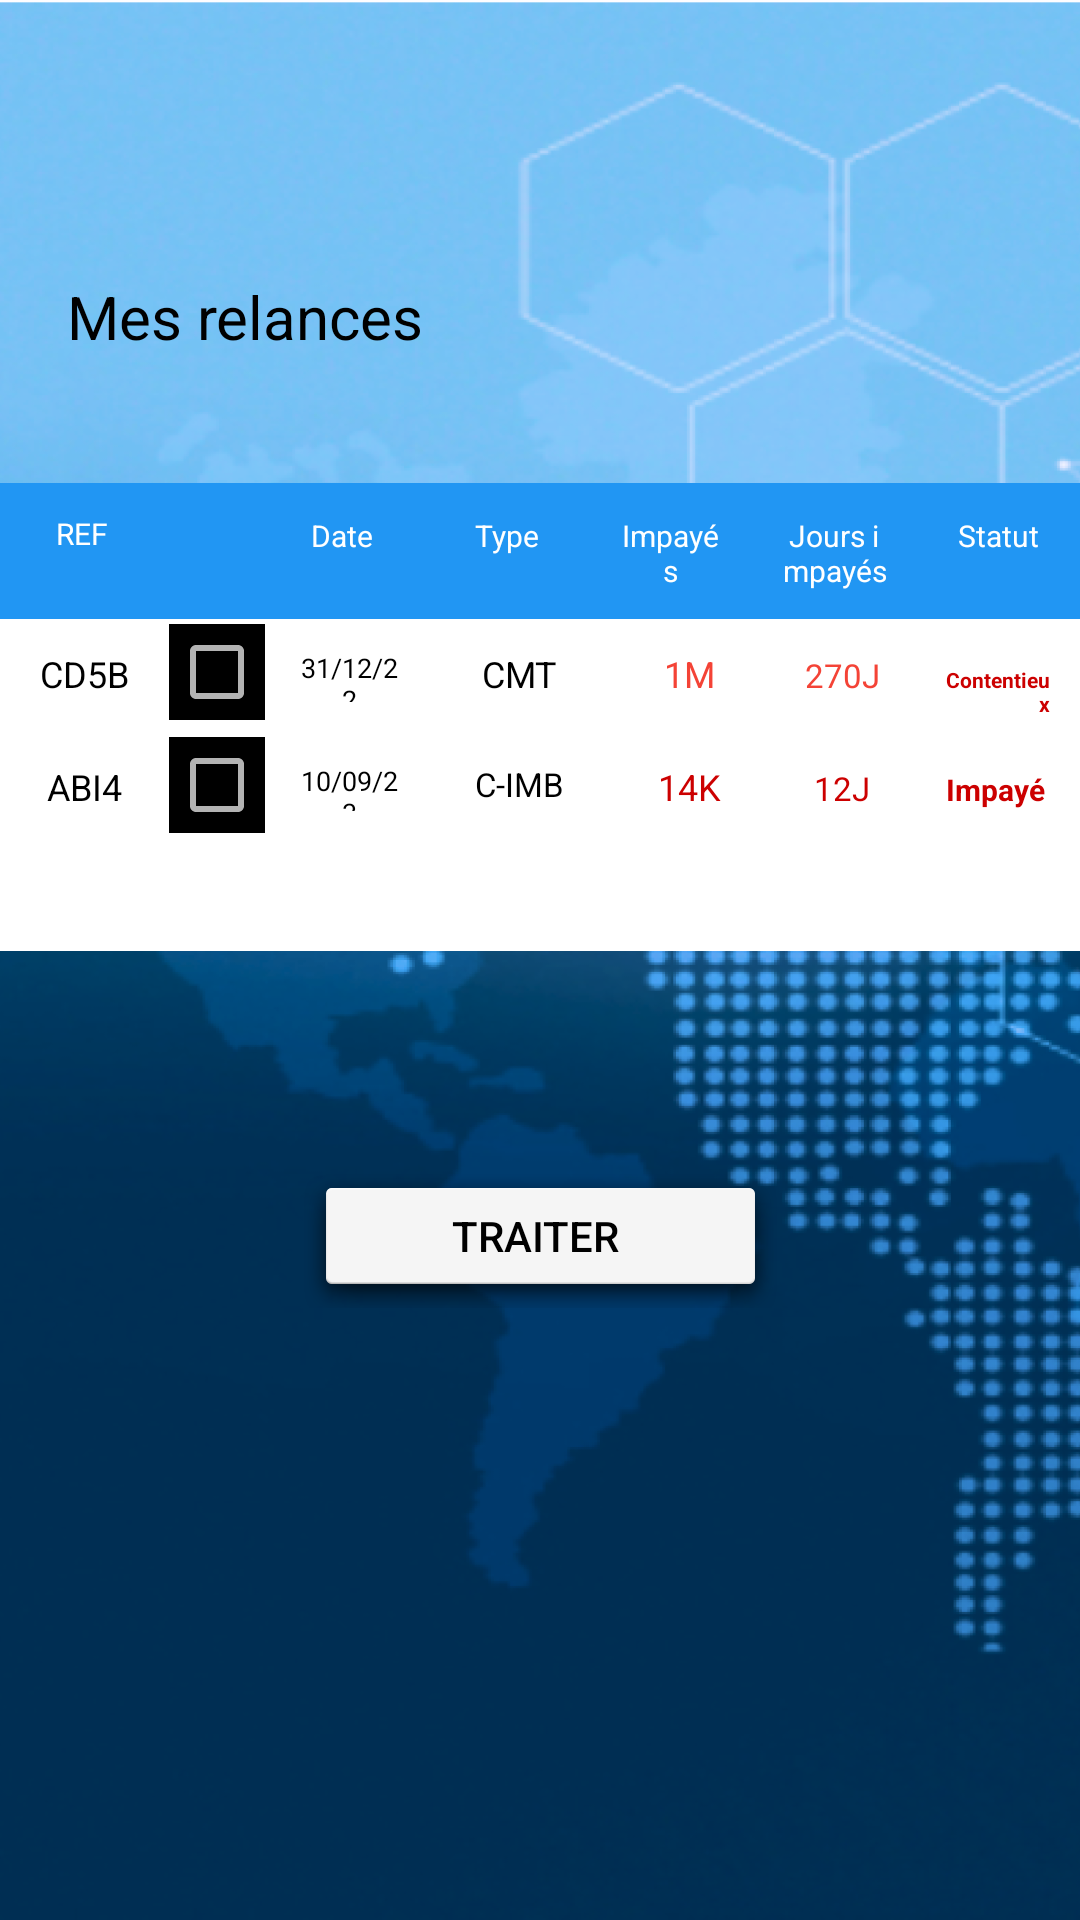

The Android layout XML behind this screen, and the referenced resources:
<!-- AndroidManifest.xml: application theme Theme.User_manager_v1 -->
<!-- res/layout/fragment_blank_deatail2.xml -->
<?xml version="1.0" encoding="utf-8"?>
<FrameLayout xmlns:android="http://schemas.android.com/apk/res/android"
    xmlns:app="http://schemas.android.com/apk/res-auto"
    xmlns:tools="http://schemas.android.com/tools"
    android:layout_width="match_parent"
    android:layout_height="match_parent"
    android:background="@mipmap/q"
    tools:context=".BlankFragmentDeatail2">

    
    <TextView
        android:layout_width="168dp"
        android:layout_height="47dp"
        android:text="@string/hello_blank_fragment"
        android:visibility="invisible" />


    <TableLayout
        android:layout_width="match_parent"
        android:layout_height="156dp"
        android:layout_alignParentStart="true"
        android:layout_alignParentTop="true"
        android:layout_alignParentEnd="true"
        android:layout_alignParentBottom="true"
        android:layout_marginStart="0dp"
        android:layout_marginTop="161dp"
        android:layout_marginEnd="0dp"
        android:layout_marginBottom="280dp"
        android:background="@android:color/white">

        

        <TableRow android:background="#2196F3">

            <TextView
                android:layout_width="0dp"
                android:layout_height="match_parent"
                android:layout_weight="5"
                android:gravity="center_horizontal"
                android:padding="10sp"
                android:text="REF"
                android:textColor="@android:color/white"
                android:textSize="10sp" />

            <CheckBox

                android:layout_width="wrap_content"
                android:layout_height="wrap_content"
                android:background="@color/tropical_blue"
                android:visibility="invisible" />

            <TextView
                android:layout_width="0dp"
                android:layout_height="wrap_content"
                android:layout_weight="5"
                android:gravity="center_horizontal"
                android:padding="10sp"
                android:text="Date"
                android:textColor="@android:color/white"
                android:textSize="10sp" />

            <TextView
                android:layout_width="0dp"
                android:layout_height="wrap_content"
                android:layout_weight="5"
                android:gravity="center_horizontal"
                android:padding="10sp"
                android:text="Type"
                android:textColor="@android:color/white"
                android:textSize="10sp" />

            <TextView
                android:layout_width="0dp"
                android:layout_height="wrap_content"
                android:layout_weight="5"
                android:gravity="center_horizontal"
                android:padding="10sp"
                android:text="Impayés"
                android:textColor="@android:color/white"
                android:textSize="10sp" />

            <TextView
                android:layout_width="0dp"
                android:layout_height="wrap_content"
                android:layout_weight="5"
                android:gravity="center_horizontal"
                android:padding="10sp"
                android:text="Jours impayés"
                android:textColor="@android:color/white"
                android:textSize="10sp" />

            <TextView
                android:layout_width="0dp"
                android:layout_height="wrap_content"
                android:layout_weight="5"
                android:gravity="center_horizontal"
                android:padding="10sp"
                android:text="Statut"
                android:textColor="@android:color/white"
                android:textSize="10sp" />


        </TableRow>

        

        <TableRow>

            <TextView
                android:layout_width="0dp"
                android:layout_height="match_parent"
                android:layout_weight="5"
                android:gravity="center_horizontal"
                android:padding="10sp"
                android:text="CD5B"
                android:textColor="@color/black"
                android:textSize="12sp" />

            <CheckBox
                android:id="@+id/checkBox6"
                android:layout_width="wrap_content"
                android:layout_height="wrap_content"
                android:background="@color/black" />

            <TextView
                android:layout_width="0dp"
                android:layout_height="match_parent"
                android:layout_weight="5"
                android:gravity="center_horizontal"
                android:padding="10sp"
                android:text="31/12/22"
                android:textColor="@color/black"
                android:textSize="9sp" />

            <TextView
                android:layout_width="0dp"
                android:layout_height="match_parent"
                android:layout_weight="5"
                android:gravity="center_horizontal"
                android:padding="10sp"
                android:text="CMT"
                android:textColor="@color/black"
                android:textSize="12sp" />

            <TextView
                android:layout_width="0dp"
                android:layout_height="match_parent"
                android:layout_weight="5"
                android:gravity="center_horizontal"
                android:padding="10sp"
                android:text="1M"
                android:textColor="#F44336"
                android:textSize="12sp" />

            <TextView
                android:layout_width="0dp"
                android:layout_height="wrap_content"
                android:layout_weight="4"
                android:gravity="center_horizontal"
                android:padding="10sp"
                android:text="270J"
                android:textColor="#F44336"
                android:textSize="11sp" />

            <TextView
                android:layout_width="0dp"
                android:layout_height="wrap_content"
                android:layout_weight="5"
                android:gravity="right"
                android:padding="10sp"
                android:text="Contentieux"
                android:textColor="@android:color/holo_red_dark"
                android:textSize="7sp"
                android:textStyle="bold" />


        </TableRow>

        <TableRow>

            <TextView
                android:layout_width="0dp"
                android:layout_height="match_parent"
                android:layout_weight="5"
                android:gravity="center_horizontal"
                android:padding="10sp"
                android:text="ABI4"
                android:textColor="@color/black"
                android:textSize="12sp" />

            <CheckBox
                android:layout_width="wrap_content"
                android:layout_height="wrap_content"
                android:background="@color/black"
                android:textColor="@color/black" />

            <TextView
                android:layout_width="0dp"
                android:layout_height="match_parent"
                android:layout_weight="5"
                android:gravity="center_horizontal"
                android:padding="10sp"
                android:text="10/09/23"
                android:textColor="@color/black"
                android:textSize="9sp" />
            <TextView
                android:layout_width="0dp"
                android:layout_height="match_parent"
                android:layout_weight="5"
                android:gravity="center_horizontal"
                android:padding="10sp"
                android:text="C-IMB"
                android:textColor="@color/black"
                android:textSize="11sp" />

            <TextView
                android:layout_width="0dp"
                android:layout_height="wrap_content"
                android:layout_weight="5"
                android:gravity="center_horizontal"
                android:padding="10sp"
                android:text="14K"
                android:textColor="@android:color/holo_red_dark"
                android:textSize="12sp" />

            <TextView
                android:layout_width="0dp"
                android:layout_height="wrap_content"
                android:layout_weight="4"
                android:gravity="center_horizontal"
                android:padding="10sp"
                android:text="12J"
                android:textColor="@android:color/holo_red_dark"
                android:textSize="11sp" />

            <TextView
                android:layout_width="0dp"
                android:layout_height="wrap_content"
                android:layout_weight="5"
                android:gravity="center_horizontal"
                android:padding="10sp"
                android:text="Impayé"
                android:textColor="@android:color/holo_red_dark"
                android:textSize="10sp"
                android:textStyle="bold" />


        </TableRow>
    </TableLayout>

    <androidx.constraintlayout.widget.ConstraintLayout
        android:layout_width="match_parent"
        android:layout_height="match_parent">

        <TextView
            android:id="@+id/textView6"
            android:layout_width="wrap_content"
            android:layout_height="wrap_content"
            android:layout_marginTop="92dp"
            android:text="Mes relances"
            android:textColor="@color/black"
            android:textSize="20sp"
            app:layout_constraintEnd_toEndOf="parent"
            app:layout_constraintHorizontal_bias="0.092"
            app:layout_constraintStart_toStartOf="parent"
            app:layout_constraintTop_toTopOf="parent" />

        <Button
            android:id="@+id/traiter"
            style="@style/Widget.AppCompat.Button.Borderless"
            android:layout_width="159dp"

            android:layout_height="48dp"
            android:layout_marginBottom="204dp"
            android:background="@android:drawable/dialog_holo_light_frame"
            android:padding="10dp"
            android:text="Traiter "
            android:textColor="@color/black"
            android:textSize="14sp"
            app:layout_constraintBottom_toBottomOf="parent"
            app:layout_constraintEnd_toEndOf="parent"
            app:layout_constraintStart_toStartOf="parent"
            app:layout_constraintVertical_bias="0.457" />

    </androidx.constraintlayout.widget.ConstraintLayout>


</FrameLayout>
<!-- resources referenced by this layout -->
<resources>
  <color name="black">#FF000000</color>
  <color name="tropical_blue">#63C7FF</color>
  <!-- mipmap q: png bitmap (mipmap-hdpi, 496600 bytes) -->
  <string name="hello_blank_fragment">Hello blank fragment</string>
  <style name="Theme.User_manager_v1" parent="Theme.AppCompat.NoActionBar">
          
          <item name="colorPrimary">@color/purple_500</item>
          <item name="colorPrimaryVariant">@color/purple_700</item>
          <item name="colorOnPrimary">@color/white</item>
          
          <item name="colorSecondary">@color/teal_200</item>
          <item name="colorSecondaryVariant">@color/teal_700</item>
          <item name="colorOnSecondary">@color/black</item>
          
          <item name="android:statusBarColor" tools:targetApi="l">?attr/colorPrimaryVariant</item>
  
  
          
      </style>
  <color name="purple_500">#FF6200EE</color>
  <color name="purple_700">#FF3700B3</color>
  <color name="white">#FFFFFFFF</color>
  <color name="teal_200">#FF03DAC5</color>
  <color name="teal_700">#FF018786</color>
</resources>
